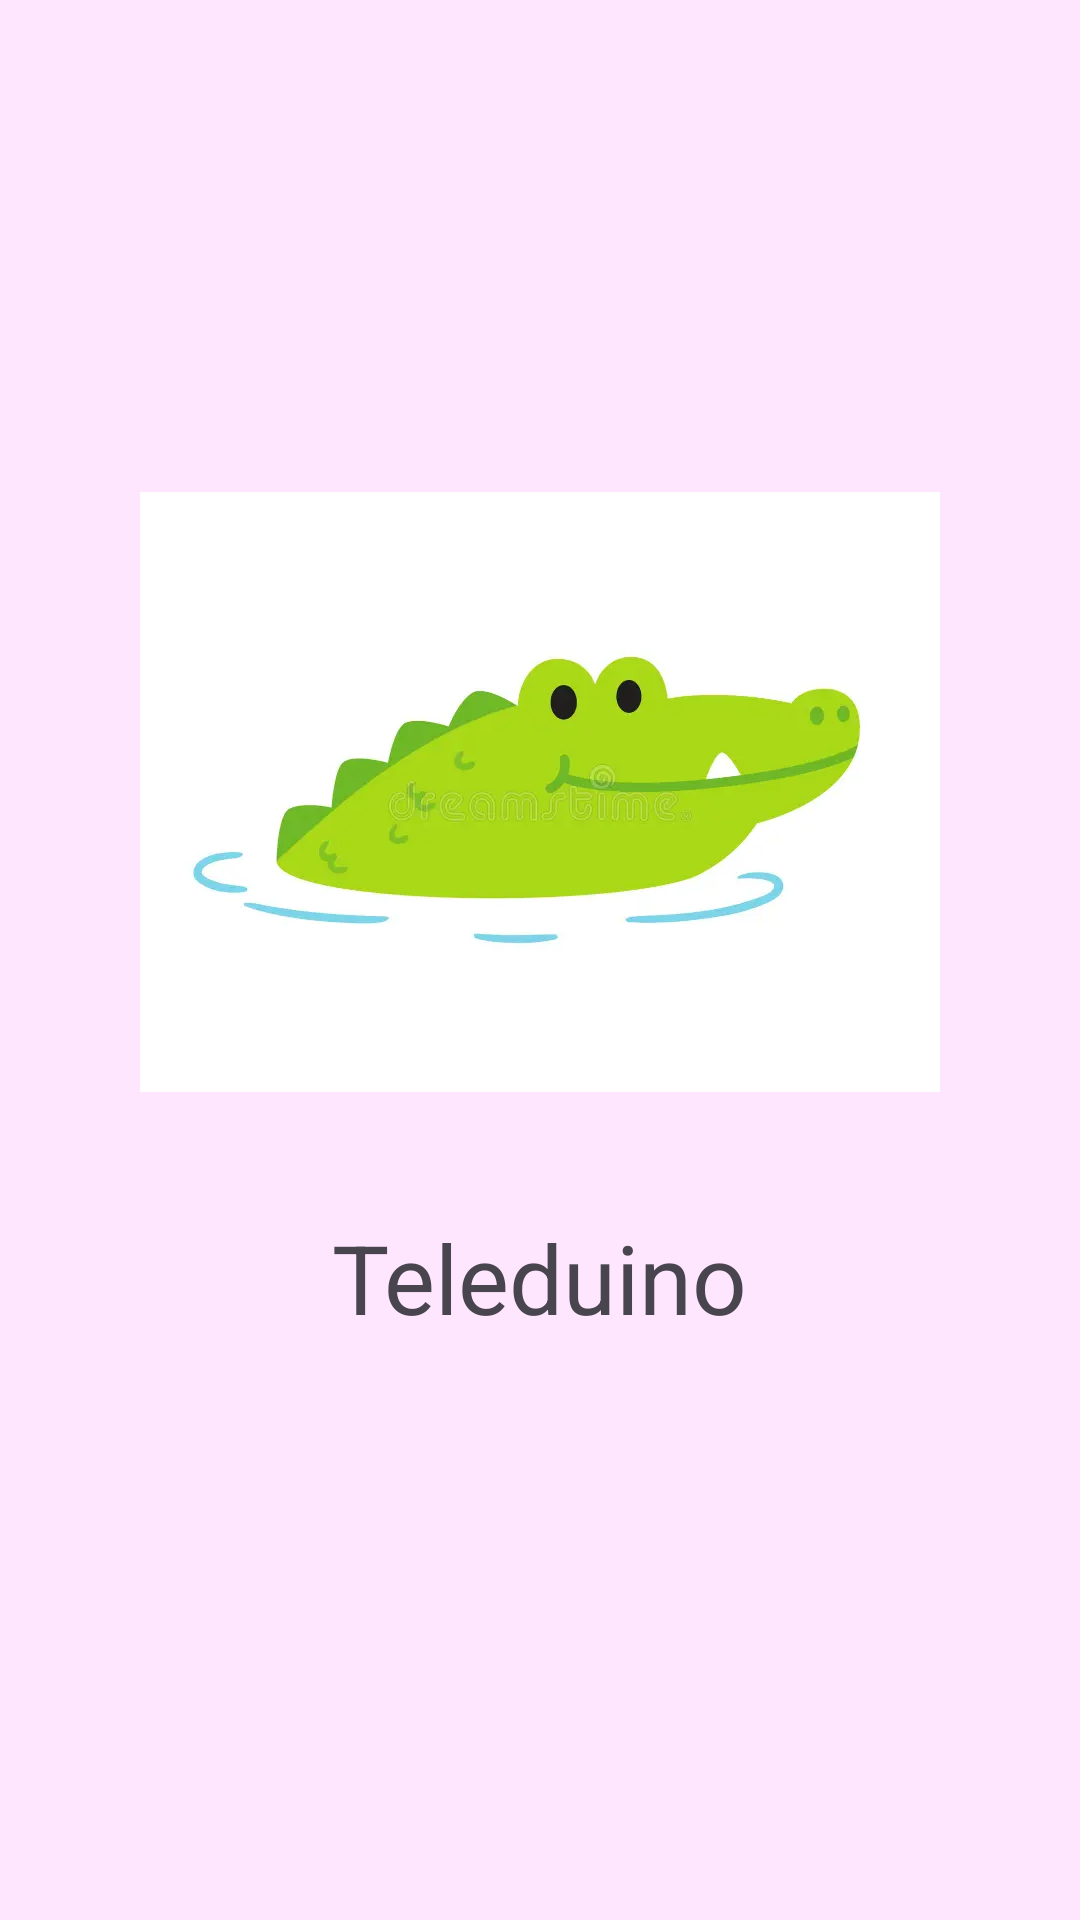

Produce the Android XML layout that renders to this screen, including the resource entries it uses.
<!-- AndroidManifest.xml: application theme Theme.Teleduino -->
<!-- res/layout/splash_nya.xml -->
<?xml version="1.0" encoding="utf-8"?>
<androidx.constraintlayout.widget.ConstraintLayout xmlns:android="http://schemas.android.com/apk/res/android"
    xmlns:app="http://schemas.android.com/apk/res-auto"
    xmlns:tools="http://schemas.android.com/tools"
    android:layout_width="match_parent"
    android:layout_height="match_parent"
    android:background="@color/pinkish">

    <ImageView
        android:id="@+id/imageView"
        android:layout_width="wrap_content"
        android:layout_height="wrap_content"
        android:layout_marginTop="164dp"
        app:layout_constraintEnd_toEndOf="parent"
        app:layout_constraintStart_toStartOf="parent"
        app:layout_constraintTop_toTopOf="parent"
        app:srcCompat="@drawable/alligator" />

    <TextView
        android:id="@+id/textView"
        android:layout_width="wrap_content"
        android:layout_height="wrap_content"
        android:layout_marginTop="16dp"
        android:text="@string/app_name"
        android:textSize="32sp"
        app:layout_constraintBottom_toBottomOf="parent"
        app:layout_constraintEnd_toEndOf="parent"
        app:layout_constraintStart_toStartOf="parent"
        app:layout_constraintTop_toBottomOf="@+id/imageView"
        app:layout_constraintVertical_bias="0.112" />
</androidx.constraintlayout.widget.ConstraintLayout>
<!-- resources referenced by this layout -->
<resources>
  <color name="pinkish">#ffe6ff</color>
  <!-- drawable alligator: png bitmap (drawable-nodpi, 86822 bytes) -->
  <string name="app_name">Teleduino</string>
  <style name="Theme.Teleduino" parent="Base.Theme.Teleduino" />
  <style name="Base.Theme.Teleduino" parent="Theme.Material3.DayNight.NoActionBar">
          
          
      </style>
</resources>
